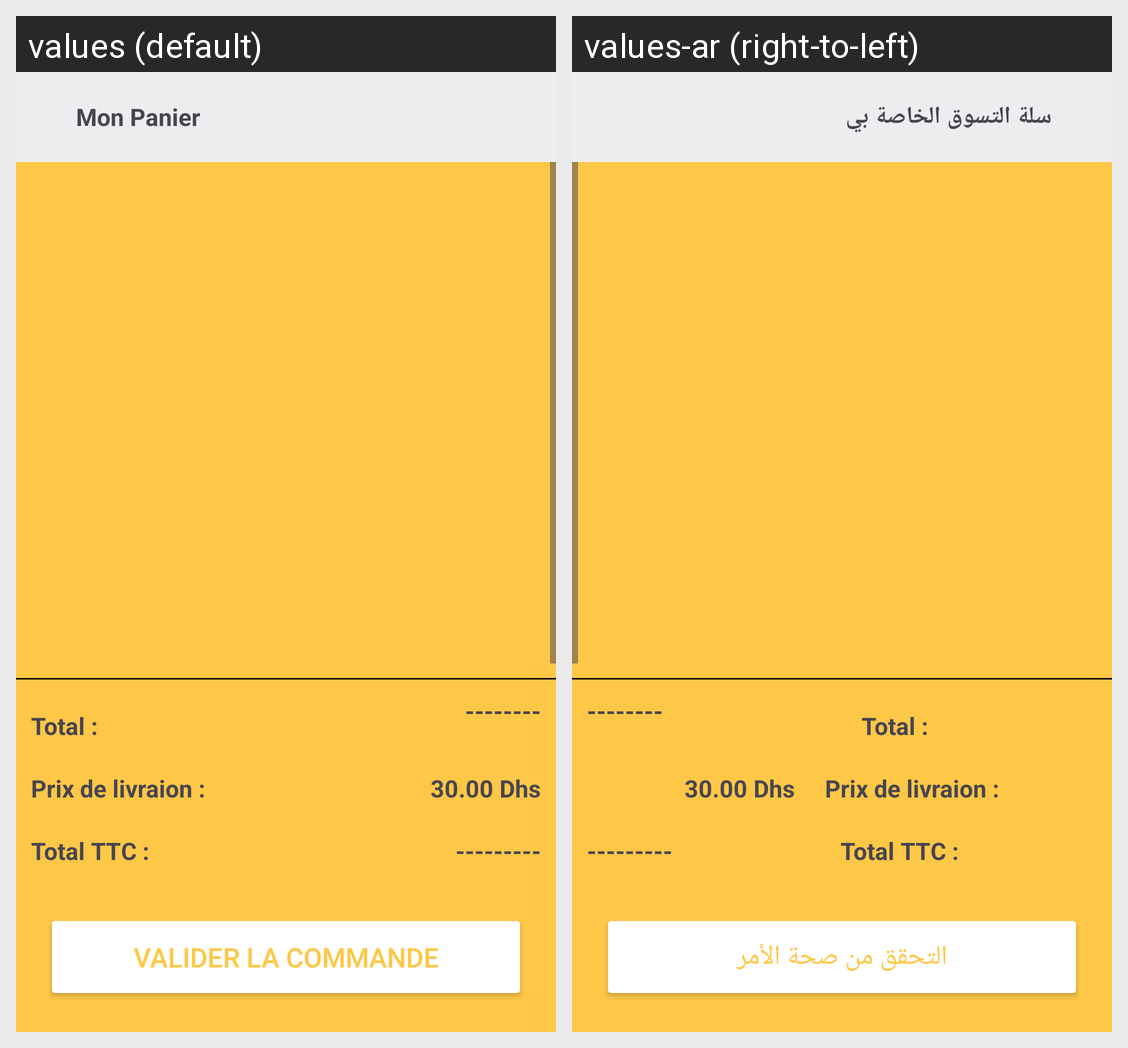

The same Android screen rendered under two of its app's locales, left to right. List the strings drawn on it with the default value and each locale's translation.
Android screen res/layout/activity_panier.xml rendered under 2 locales, left to right: values (default), values-ar (right-to-left). Device: Nexus 5 (rendered at 1080×1920; each locale shown at half size, 540×960, under a caption strip naming it); theme Theme.JoutiaApp.
Strings drawn on this screen, with the default value and each locale's value (text and hints the layout hard-codes, and strings that could not be matched under every locale, appear in the picture but are not listed):

mon_panier
  values: Mon Panier
  values-ar: سلة التسوق الخاصة بي

valider_la_commande
  values: Valider la Commande
  values-ar: التحقق من صحة الأمر
